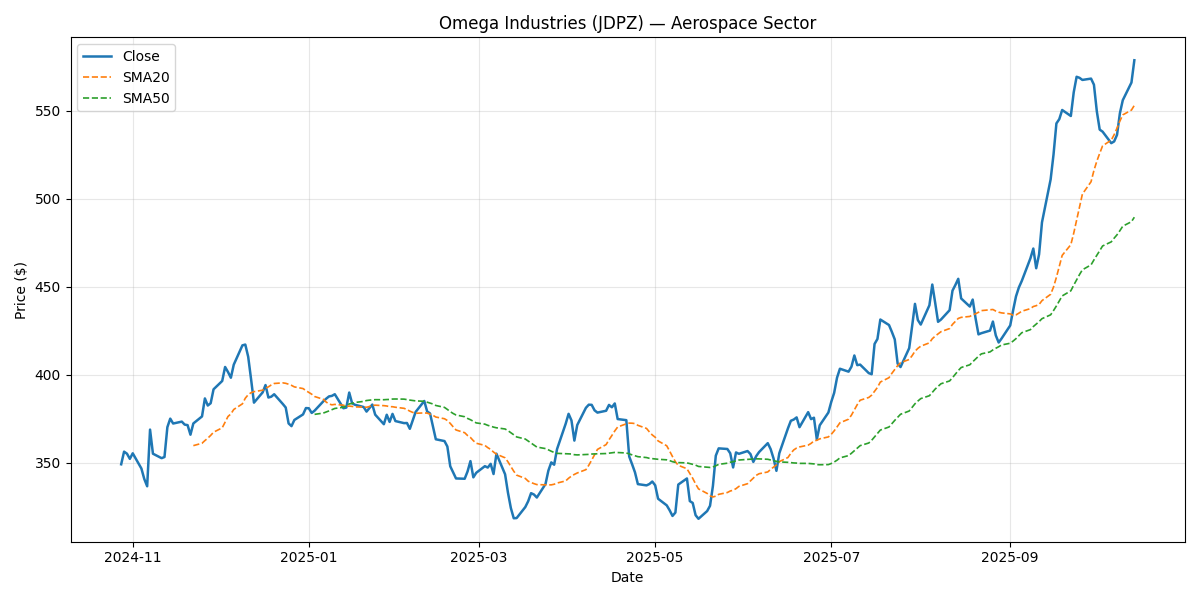

Source data for this figure (header and first rows):
Date, Close, Return, SMA20, SMA50, Vol20, Volume, Sector
2024-10-28, 349, , , , , 2174728, Aerospace
2024-10-29, 356.2, 0.0206, , , , 1955654, Aerospace
2024-10-30, 355, -0.00323, , , , 2270744, Aerospace
2024-10-31, 352.1, -0.008294, , , , 1793073, Aerospace
2024-11-01, 355.2, 0.008956, , , , 11431915, Aerospace
2024-11-04, 346.6, -0.02432, , , , 2314173, Aerospace
2024-11-05, 340.7, -0.01718, , , , 2172995, Aerospace
2024-11-06, 336.5, -0.01215, , , , 2413481, Aerospace
2024-11-07, 368.7, 0.0957, , , , 1469738, Aerospace
2024-11-08, 355, -0.03714, , , , 3024599, Aerospace
2024-11-11, 352.5, -0.007157, , , , 2091088, Aerospace
2024-11-12, 353.1, 0.001869, , , , 1796735, Aerospace
2024-11-13, 370.1, 0.04801, , , , 1720522, Aerospace
2024-11-14, 375, 0.01312, , , , 2418243, Aerospace
2024-11-15, 372.2, -0.007399, , , , 1923367, Aerospace
2024-11-18, 373.3, 0.002896, , , , 1878616, Aerospace
2024-11-19, 371.6, -0.004544, , , , 2068058, Aerospace
2024-11-20, 371.3, -0.0007688, , , , 1897625, Aerospace
2024-11-21, 365.8, -0.01467, , , , 2588639, Aerospace
2024-11-22, 372.2, 0.01747, 359.6, , , 2307880, Aerospace
2024-11-25, 376.2, 0.0107, 361, , 0.447, 2132026, Aerospace
2024-11-26, 386.4, 0.02719, 362.5, , 0.4509, 1388076, Aerospace
2024-11-27, 382.4, -0.01041, 363.8, , 0.4532, 2252016, Aerospace
2024-11-28, 383.7, 0.003383, 365.4, , 0.4508, 1324632, Aerospace
2024-11-29, 391.6, 0.02065, 367.2, , 0.4542, 1869832, Aerospace
2024-12-02, 396.4, 0.0121, 369.7, , 0.441, 1772848, Aerospace
2024-12-03, 404.3, 0.02007, 372.9, , 0.4335, 1479542, Aerospace
2024-12-04, 401.5, -0.007037, 376.2, , 0.4306, 1855954, Aerospace
2024-12-05, 398.2, -0.008165, 377.6, , 0.2881, 3150326, Aerospace
2024-12-06, 405.6, 0.0187, 380.2, , 0.2477, 3132221, Aerospace
2024-12-09, 416.6, 0.02704, 383.4, , 0.2519, 2242217, Aerospace
2024-12-10, 417.1, 0.001079, 386.6, , 0.2522, 2003731, Aerospace
2024-12-11, 410.1, -0.01662, 388.6, , 0.22, 2655980, Aerospace
2024-12-12, 397.4, -0.03114, 389.7, , 0.2527, 1390592, Aerospace
2024-12-13, 384, -0.03351, 390.3, , 0.2822, 2376354, Aerospace
2024-12-16, 389.9, 0.01513, 391.1, , 0.2862, 2179023, Aerospace
2024-12-17, 394, 0.01076, 392.2, , 0.2865, 2631700, Aerospace
2024-12-18, 387, -0.018, 393, , 0.296, 1331625, Aerospace
2024-12-19, 387.4, 0.001258, 394.1, , 0.2892, 1963117, Aerospace
2024-12-20, 388.8, 0.00356, 394.9, , 0.2842, 2014001, Aerospace
2024-12-23, 383.3, -0.01427, 395.3, , 0.2882, 1769487, Aerospace
2024-12-24, 381.3, -0.005225, 395, , 0.2718, 2105519, Aerospace
2024-12-25, 372.2, -0.02373, 394.5, , 0.2821, 2252471, Aerospace
2024-12-26, 370.7, -0.0041, 393.9, , 0.2818, 2242448, Aerospace
2024-12-27, 374.2, 0.009462, 393, , 0.2727, 1767902, Aerospace
2024-12-30, 377.3, 0.008398, 392, , 0.2705, 1580092, Aerospace
2024-12-31, 381, 0.009574, 390.9, , 0.2614, 1540848, Aerospace
2025-01-01, 380.9, -0.0002716, 389.9, , 0.261, 1700756, Aerospace
2025-01-02, 378.2, -0.00701, 388.8, , 0.2607, 2919156, Aerospace
2025-01-03, 379.5, 0.003394, 387.5, 377.4, 0.2497, 2311544, Aerospace
2025-01-06, 384.7, 0.0139, 385.9, 378.1, 0.2323, 1689930, Aerospace
2025-01-07, 386.3, 0.003942, 384.4, 378.7, 0.2334, 2066132, Aerospace
2025-01-08, 387.6, 0.003426, 383.3, 379.4, 0.2295, 3020222, Aerospace
2025-01-09, 387.9, 0.0007976, 382.8, 380.1, 0.2036, 1904570, Aerospace
2025-01-10, 388.8, 0.002411, 383, 380.7, 0.1638, 1906942, Aerospace
2025-01-13, 380.9, -0.02045, 382.6, 381.4, 0.1707, 2107907, Aerospace
2025-01-14, 381.3, 0.0009838, 382, 382.2, 0.1652, 1763762, Aerospace
2025-01-15, 389.8, 0.02235, 382.1, 383.3, 0.1739, 2305594, Aerospace
2025-01-16, 383.7, -0.01561, 381.9, 383.6, 0.1829, 1712472, Aerospace
2025-01-17, 382.8, -0.002276, 381.6, 384.2, 0.1824, 3270197, Aerospace
... 192 more rows
